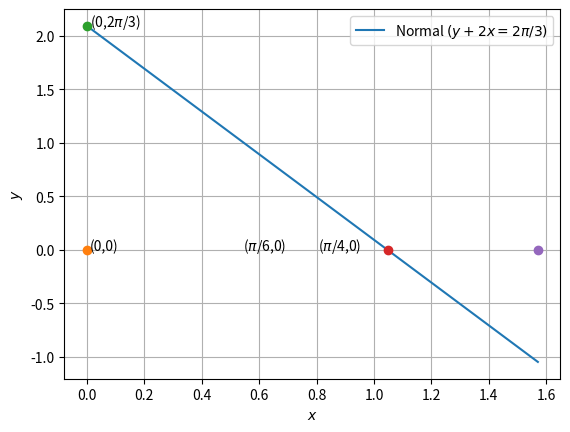

Python code for this plot:
import numpy as np
import matplotlib.pyplot as plt

x = np.linspace(0,0.5*np.pi,100)
y = -2*x + (2*np.pi)/3

plt.plot(x,y,label='Normal $(y + 2x = 2\pi/3)$')
plt.plot(0,0,'o')
plt.plot(0,2*np.pi/3,'o')
plt.plot(2*np.pi/6,0,'o')
plt.plot(2*np.pi/4,0,'o')
plt.text(0+0.01,0,'(0,0)')
plt.text(0+0.01,2*np.pi/3,'(0,2$\pi$/3)')
plt.text(np.pi/6+0.02,0,'($\pi$/6,0)')
plt.text(np.pi/4+0.02,0,'($\pi$/4,0)')

plt.grid()
plt.xlabel('$x$')
plt.ylabel('$y$')
plt.legend()
plt.show()
